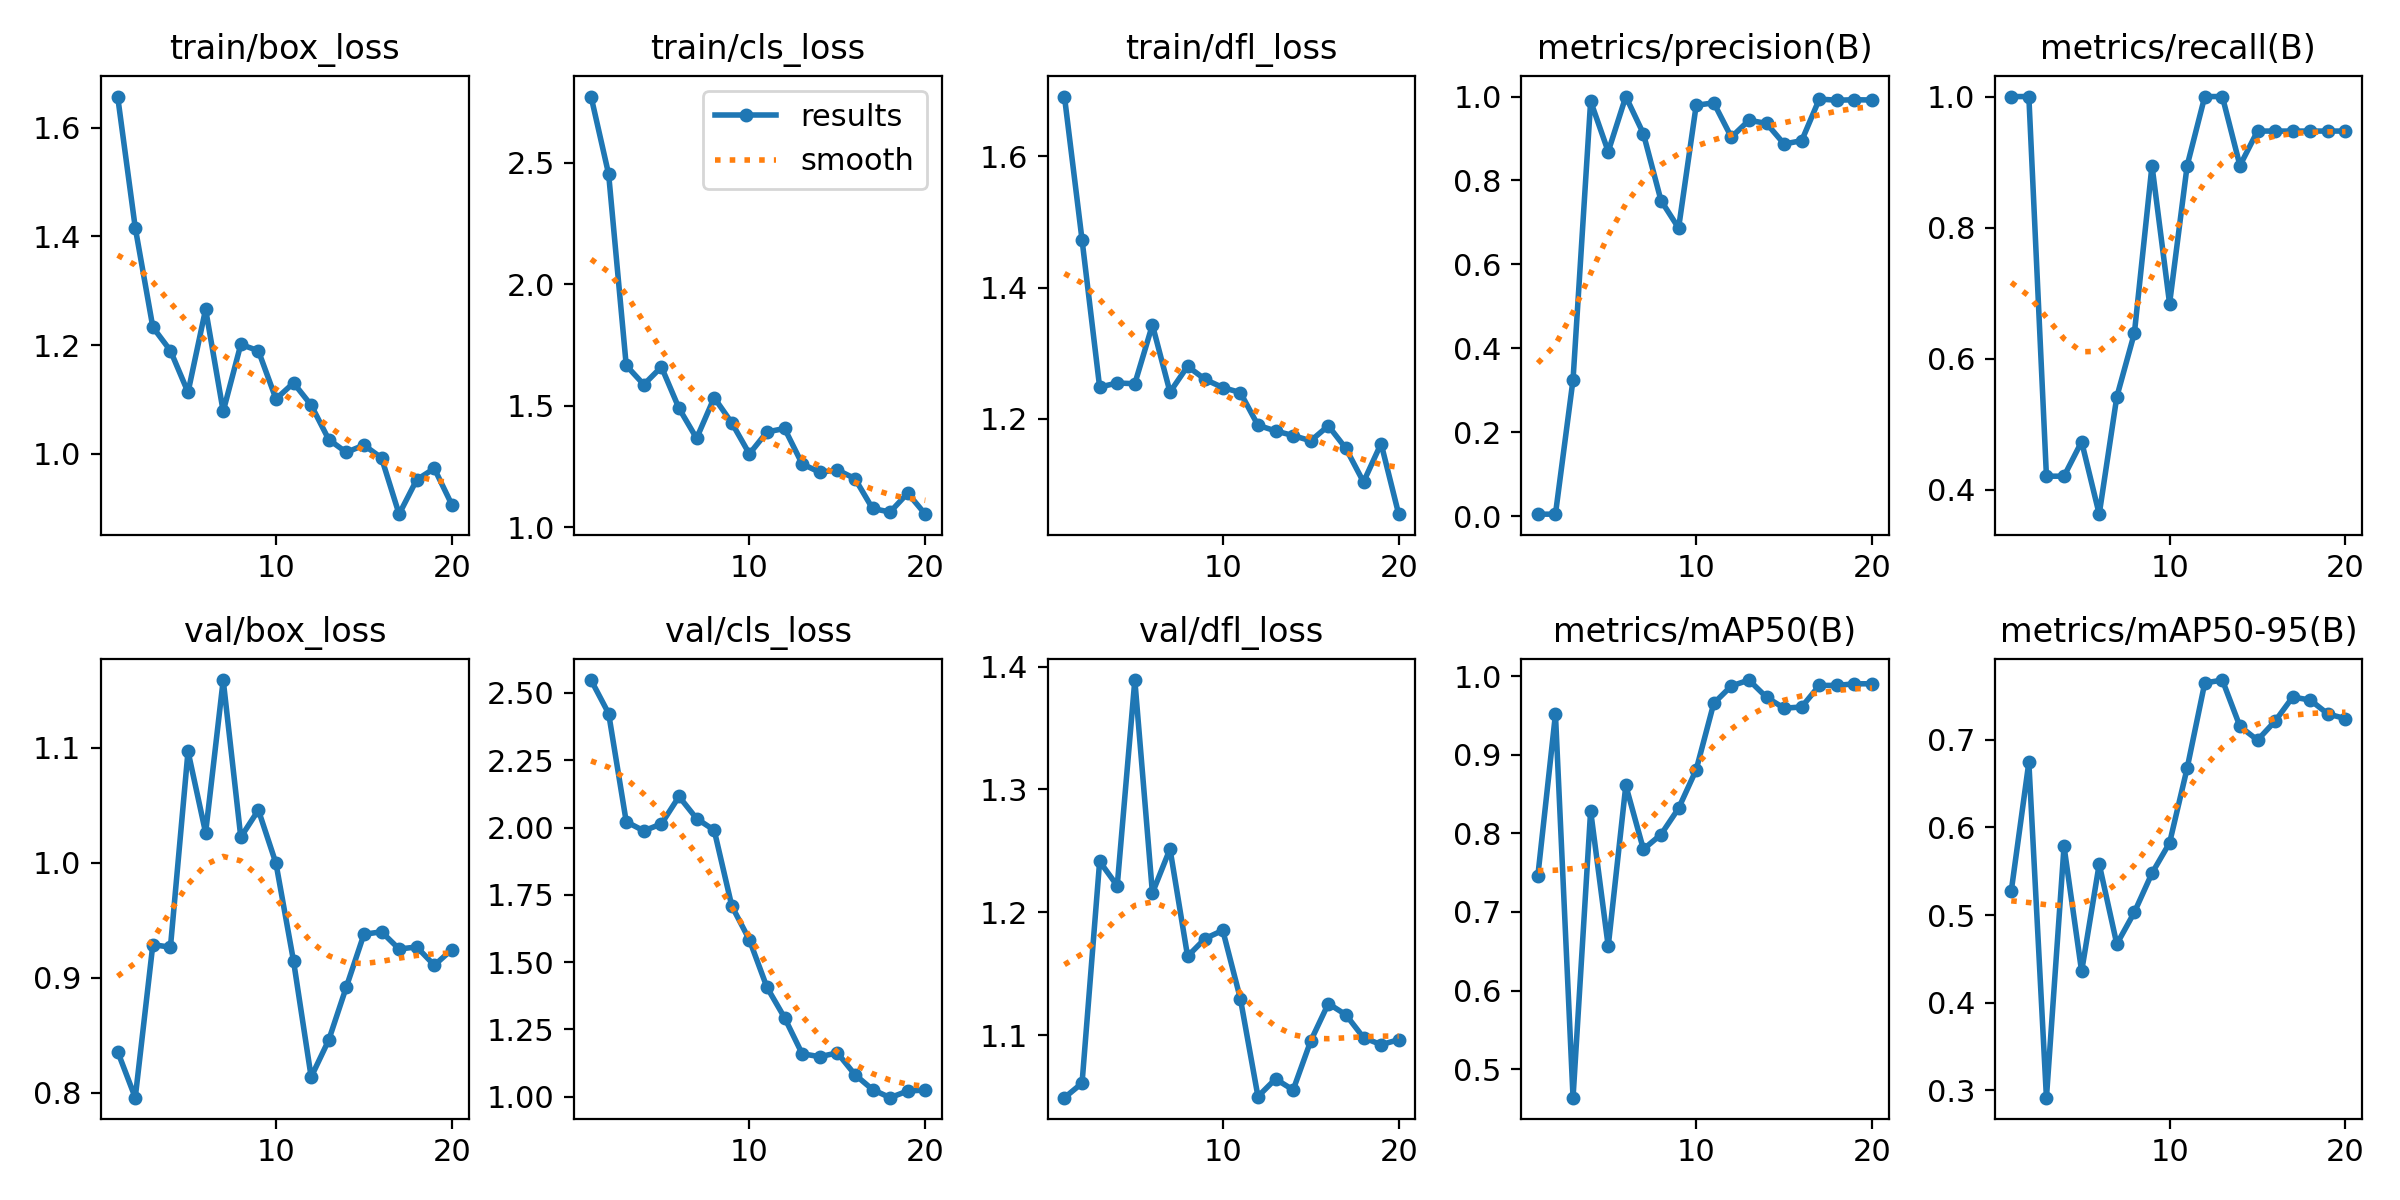

The file beside this chart, header and first rows:
epoch, time, train/box_loss, train/cls_loss, train/dfl_loss, metrics/precision(B), metrics/recall(B), metrics/mAP50(B), metrics/mAP50-95(B), val/box_loss, val/cls_loss, val/dfl_loss, lr/pg0, lr/pg1, lr/pg2
1, 3.183, 1.658, 2.772, 1.691, 0.00452, 1, 0.746, 0.5273, 0.836, 2.548, 1.049, 0.00014, 0.00014, 0.00014
2, 6.37, 1.416, 2.452, 1.473, 0.00453, 1, 0.9515, 0.6745, 0.7959, 2.424, 1.061, 0.0002852, 0.0002852, 0.0002852
3, 9.588, 1.233, 1.665, 1.248, 0.3251, 0.421, 0.4637, 0.2913, 0.9289, 2.022, 1.241, 0.0004145, 0.0004145, 0.0004145
4, 12.78, 1.19, 1.586, 1.254, 0.9891, 0.421, 0.8286, 0.5783, 0.9266, 1.988, 1.222, 0.0005279, 0.0005279, 0.0005279
5, 15.9, 1.113, 1.659, 1.253, 0.8688, 0.4737, 0.6562, 0.4355, 1.097, 2.014, 1.389, 0.0006256, 0.0006256, 0.0006256
6, 19.02, 1.266, 1.489, 1.343, 1, 0.3631, 0.8609, 0.5582, 1.026, 2.115, 1.216, 0.0007074, 0.0007074, 0.0007074
7, 22.18, 1.078, 1.365, 1.241, 0.9113, 0.542, 0.7797, 0.4668, 1.159, 2.033, 1.252, 0.0007733, 0.0007733, 0.0007733
8, 25.27, 1.201, 1.533, 1.28, 0.7521, 0.6393, 0.7984, 0.5032, 1.022, 1.99, 1.164, 0.0008234, 0.0008234, 0.0008234
9, 28.39, 1.19, 1.429, 1.26, 0.6865, 0.8947, 0.8318, 0.5478, 1.046, 1.709, 1.179, 0.0008577, 0.0008577, 0.0008577
10, 31.48, 1.101, 1.301, 1.248, 0.979, 0.6842, 0.8809, 0.5824, 0.9994, 1.583, 1.185, 0.0008761, 0.0008761, 0.0008761
11, 38.3, 1.13, 1.392, 1.24, 0.9851, 0.8947, 0.9654, 0.6679, 0.9145, 1.406, 1.13, 0.0008787, 0.0008787, 0.0008787
12, 41.36, 1.089, 1.406, 1.19, 0.9031, 1, 0.9875, 0.7651, 0.8138, 1.293, 1.05, 0.0008655, 0.0008655, 0.0008655
13, 44.42, 1.026, 1.26, 1.181, 0.9435, 1, 0.995, 0.7684, 0.846, 1.159, 1.064, 0.000812, 0.000812, 0.000812
14, 47.49, 1.002, 1.226, 1.174, 0.936, 0.8947, 0.973, 0.7155, 0.8921, 1.148, 1.055, 0.000713, 0.000713, 0.000713
15, 50.58, 1.016, 1.235, 1.166, 0.8869, 0.9474, 0.9592, 0.6998, 0.9378, 1.163, 1.095, 0.000614, 0.000614, 0.000614
16, 53.64, 0.9923, 1.2, 1.189, 0.8949, 0.9474, 0.9607, 0.7216, 0.94, 1.082, 1.126, 0.000515, 0.000515, 0.000515
17, 56.64, 0.8886, 1.077, 1.155, 0.994, 0.9474, 0.9882, 0.749, 0.925, 1.026, 1.117, 0.000416, 0.000416, 0.000416
18, 59.69, 0.952, 1.062, 1.103, 0.9912, 0.9474, 0.9882, 0.7456, 0.9268, 0.9961, 1.098, 0.000317, 0.000317, 0.000317
19, 62.77, 0.9728, 1.14, 1.162, 0.9924, 0.9474, 0.9902, 0.7297, 0.911, 1.021, 1.092, 0.000218, 0.000218, 0.000218
20, 65.88, 0.9059, 1.053, 1.054, 0.9918, 0.9474, 0.9902, 0.7244, 0.9246, 1.024, 1.096, 0.000119, 0.000119, 0.000119
